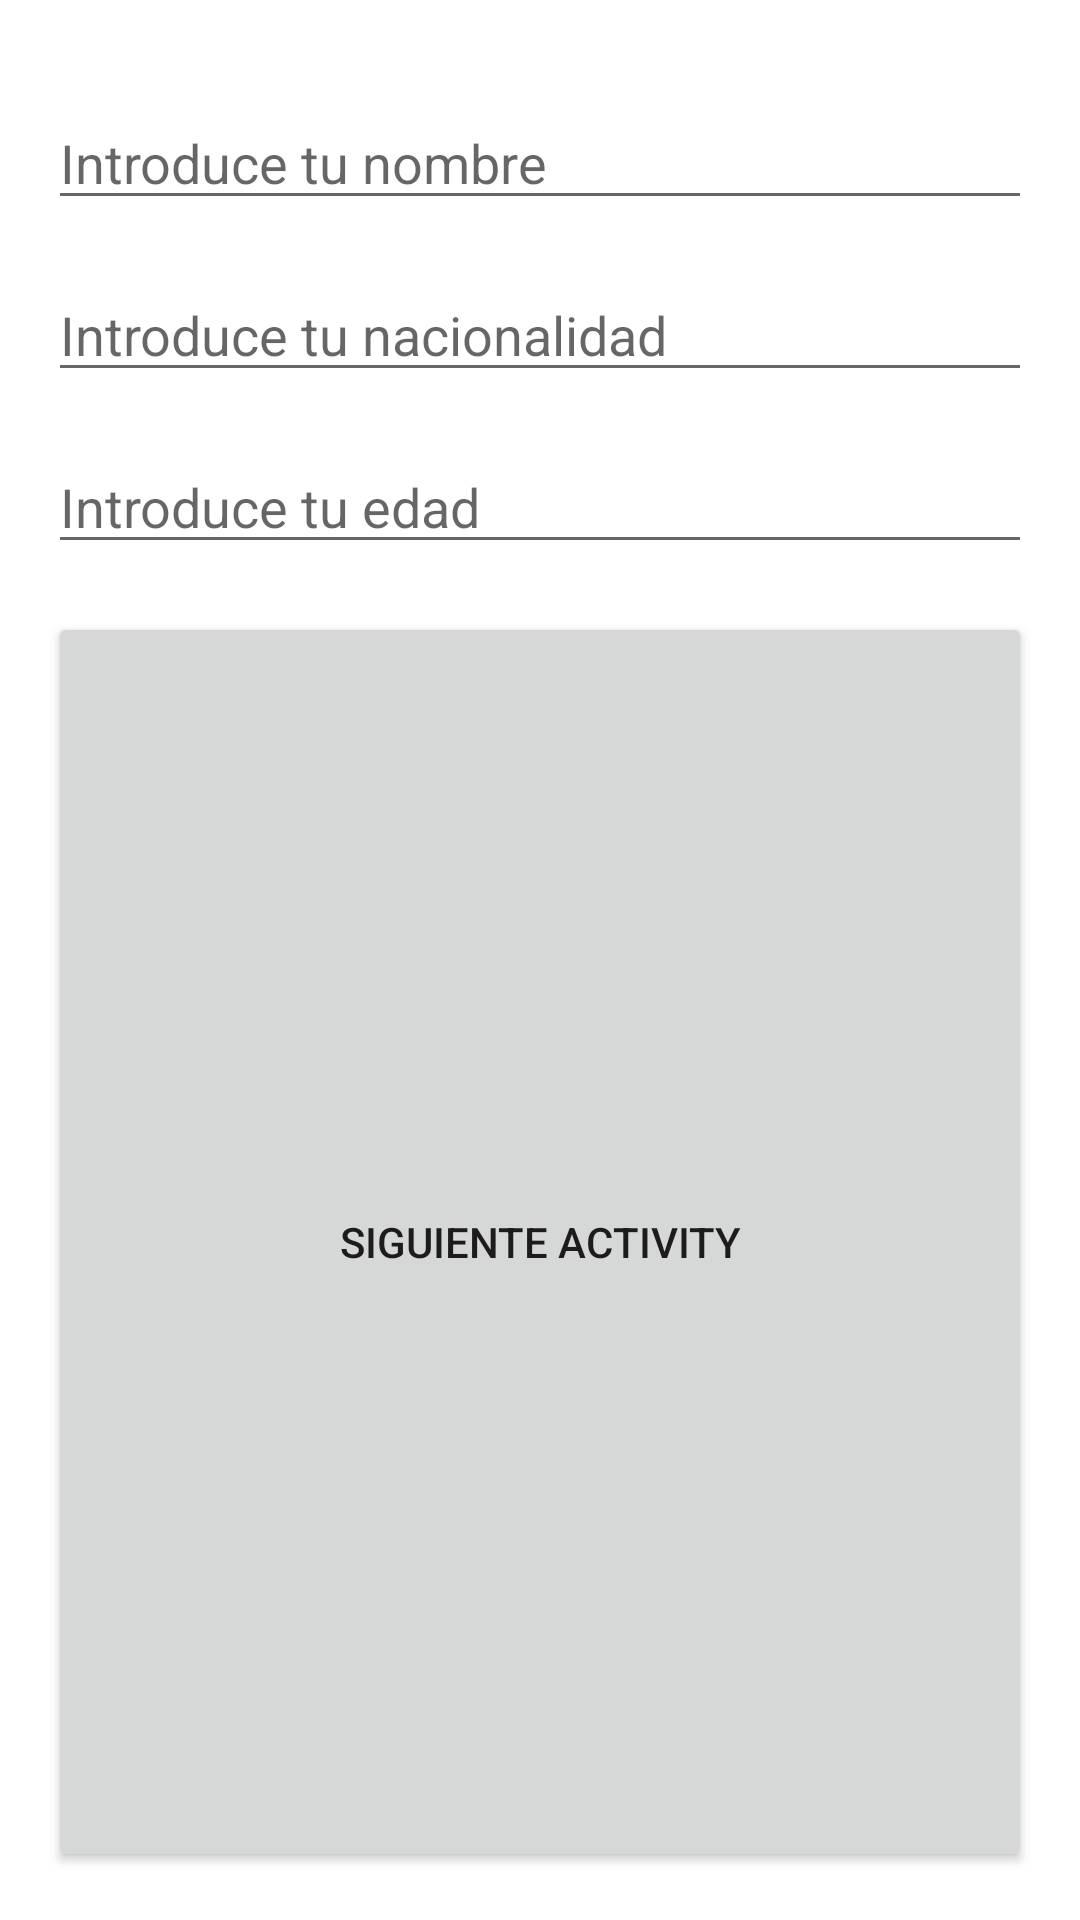

Write the Android layout XML for this screen, with the resource values it uses.
<!-- AndroidManifest.xml: application theme Theme.TestParceableBueno -->
<!-- res/layout/activity_main.xml -->
<?xml version="1.0" encoding="utf-8"?>
<RelativeLayout xmlns:android="http://schemas.android.com/apk/res/android"
    xmlns:app="http://schemas.android.com/apk/res-auto"
    xmlns:tools="http://schemas.android.com/tools"
    android:layout_width="match_parent"
    android:layout_height="match_parent"
    android:padding="@dimen/margin"
    tools:context=".MainActivity">

    <EditText
        android:id="@+id/etNombre"
        android:layout_width="match_parent"
        android:layout_height="wrap_content"
        android:layout_marginTop="@dimen/margin_top"
        android:hint="@string/hintEtNombre"
        />

    <EditText
        android:id="@+id/etNacionalidad"
        android:layout_width="match_parent"
        android:layout_height="wrap_content"
        android:layout_below="@id/etNombre"
        android:layout_marginTop="@dimen/margin_top"
        android:hint="@string/hintEtNacionalidad"
        />

    <EditText
        android:id="@+id/etEdad"
        android:layout_width="match_parent"
        android:layout_height="wrap_content"
        android:layout_below="@id/etNacionalidad"
        android:layout_marginTop="@dimen/margin_top"
        android:hint="@string/hintEtEdad"
        />

    <Button
        android:id="@+id/btnEnviar"
        android:layout_width="match_parent"
        android:layout_height="wrap_content"
        android:layout_below="@id/etEdad"
        android:layout_alignParentBottom="true"
        android:layout_marginTop="@dimen/margin_top"
        android:text="@string/btnEnviar"
        />

</RelativeLayout>
<!-- resources referenced by this layout -->
<resources>
  <dimen name="margin">16dp</dimen>
  <dimen name="margin_top">16dp</dimen>
  <string name="btnEnviar">Siguiente activity</string>
  <string name="hintEtEdad">Introduce tu edad</string>
  <string name="hintEtNacionalidad">Introduce tu nacionalidad</string>
  <string name="hintEtNombre">Introduce tu nombre</string>
  <style name="Theme.TestParceableBueno" parent="Theme.MaterialComponents.DayNight.DarkActionBar">
          
          <item name="colorPrimary">@color/purple_500</item>
          <item name="colorPrimaryVariant">@color/purple_700</item>
          <item name="colorOnPrimary">@color/white</item>
          
          <item name="colorSecondary">@color/teal_200</item>
          <item name="colorSecondaryVariant">@color/teal_700</item>
          <item name="colorOnSecondary">@color/black</item>
          
          <item name="android:statusBarColor">?attr/colorPrimaryVariant</item>
          
      </style>
  <!-- not gathered from this repository: default colours our renderer supplied (Android Studio template values) -->
  <color name="purple_500">#FF6200EE</color>
  <color name="purple_700">#FF3700B3</color>
  <color name="teal_200">#FF03DAC5</color>
  <color name="teal_700">#FF018786</color>
  <color name="black">#FF000000</color>
  <color name="white">#FFFFFFFF</color>
</resources>
